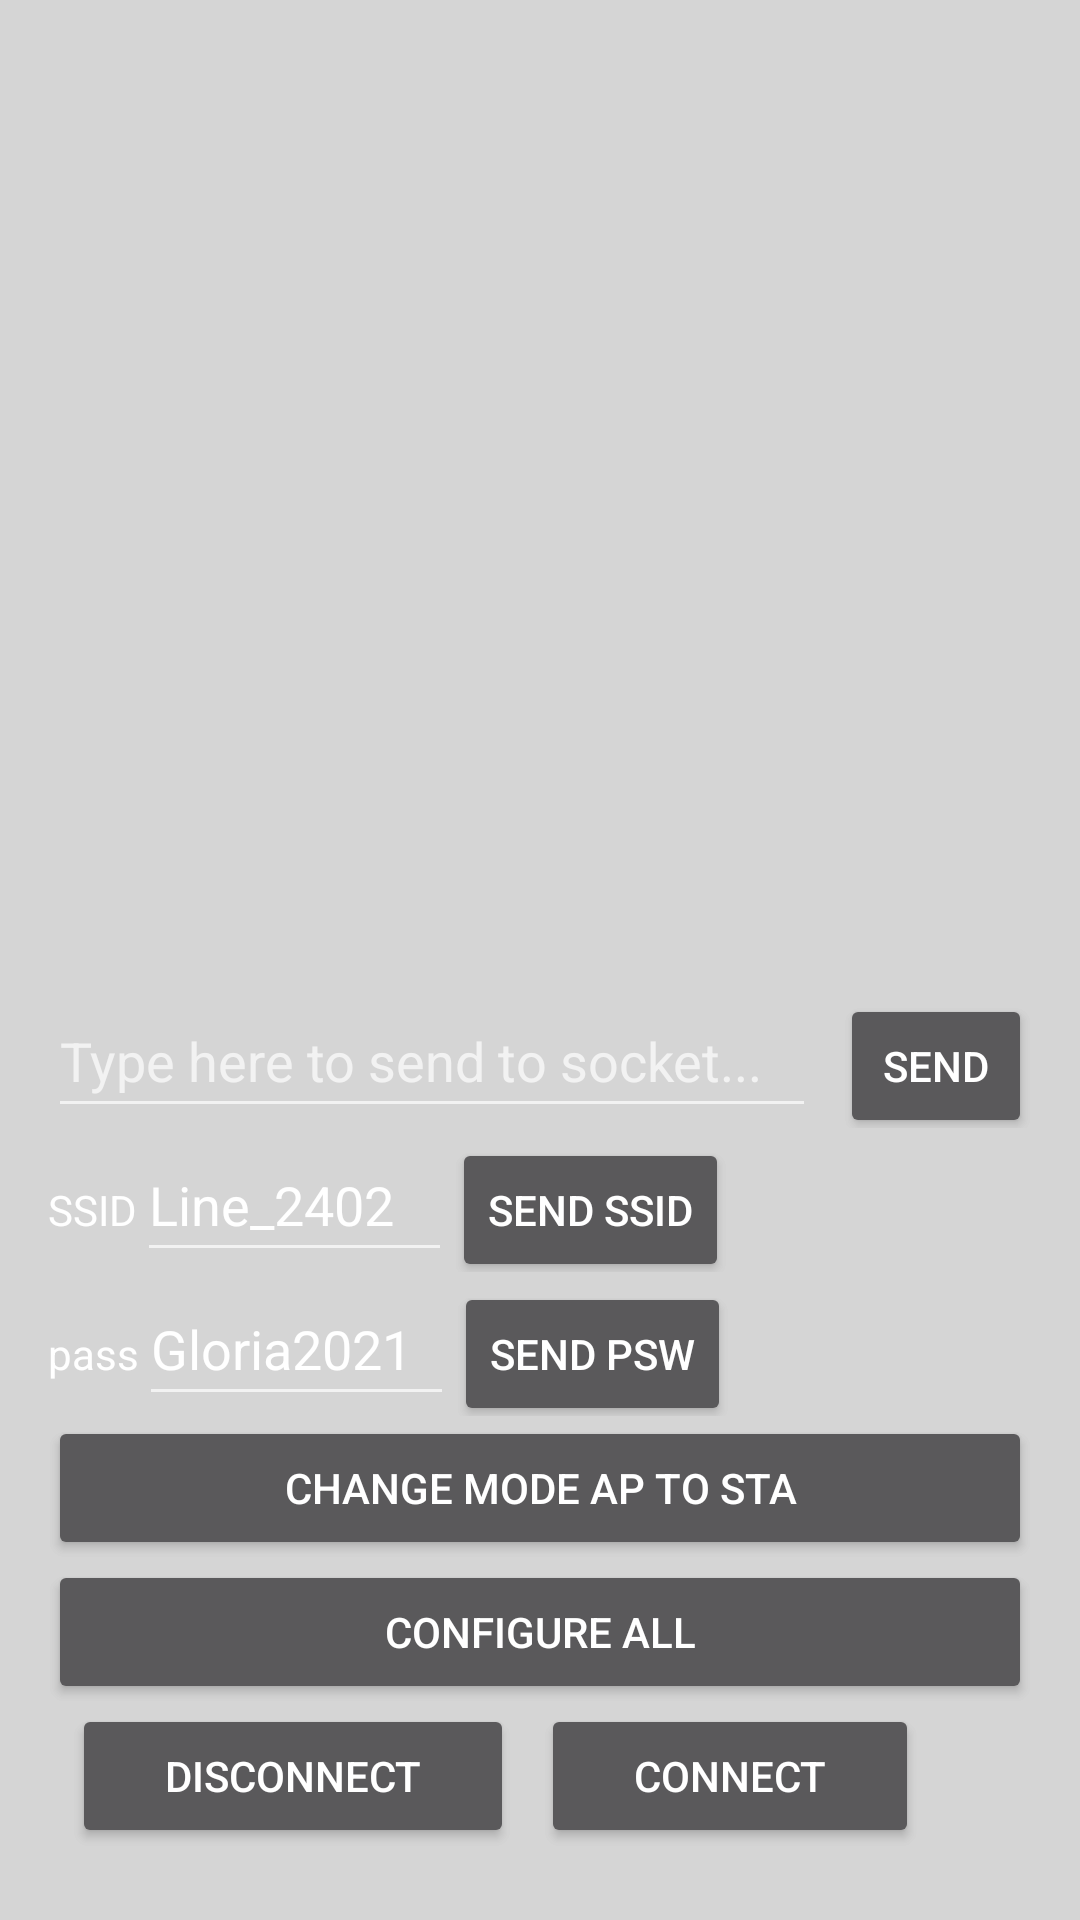

Produce the Android XML layout that renders to this screen, including the resource entries it uses.
<!-- AndroidManifest.xml: application theme Theme.Socket_app -->
<!-- res/layout/main.xml -->
<?xml version="1.0" encoding="utf-8"?>
<androidx.constraintlayout.widget.ConstraintLayout xmlns:android="http://schemas.android.com/apk/res/android"
    xmlns:app="http://schemas.android.com/apk/res-auto"
    xmlns:tools="http://schemas.android.com/tools"
    android:layout_width="fill_parent"
    android:layout_height="fill_parent"
    android:paddingStart="16dp"
    android:paddingEnd="16dp"
    android:theme="@style/Theme.Socket_app">

    <ListView
        android:id="@+id/list"
        android:layout_width="0dp"
        android:layout_height="0dp"
        android:theme="@style/Theme.Socket_app"
        app:layout_constraintBottom_toTopOf="@+id/linearLayout"
        app:layout_constraintEnd_toEndOf="parent"
        app:layout_constraintStart_toStartOf="parent"
        app:layout_constraintTop_toTopOf="parent" />

    <LinearLayout
        android:id="@+id/linearLayout"
        android:layout_width="0dp"
        android:layout_height="wrap_content"
        android:orientation="vertical"
        android:theme="@style/Theme.Socket_app"
        app:layout_constraintBottom_toBottomOf="parent"
        app:layout_constraintEnd_toEndOf="parent"
        app:layout_constraintStart_toStartOf="parent">

        <LinearLayout
            android:id="@+id/linearLayout2"
            android:layout_width="match_parent"
            android:layout_height="wrap_content"
            android:orientation="horizontal"
            android:theme="@style/Theme.Socket_app"
            android:weightSum="100">

            <EditText
                android:id="@+id/editText"
                android:layout_width="0dp"
                android:layout_height="wrap_content"
                android:layout_marginRight="8dp"
                android:layout_weight="80"
                android:hint="Type here to send to socket..."
                android:inputType="textMultiLine|textNoSuggestions"
                android:minHeight="48dp"
                tools:ignore="SpeakableTextPresentCheck" />

            <Button
                android:id="@+id/send_button"
                android:layout_width="0dp"
                android:layout_height="wrap_content"
                android:layout_weight="20"
                android:text="send" />
        </LinearLayout>

        <LinearLayout
            android:layout_width="match_parent"
            android:layout_height="wrap_content"
            android:orientation="horizontal"
            android:theme="@style/Theme.Socket_app">

            <TextView
                android:id="@+id/textView"
                style="@style/TextAppearance.AppCompat"
                android:layout_width="wrap_content"
                android:layout_height="wrap_content"
                android:text="SSID"
                android:theme="@style/Theme.Socket_app" />

            <EditText
                android:id="@+id/ssid_edittext"
                android:layout_width="wrap_content"
                android:layout_height="wrap_content"
                android:ems="5"
                android:inputType="textPersonName"
                android:minHeight="48dp"
                android:text="Line_2402"
                android:theme="@style/Theme.Socket_app" />

            <Button
                android:id="@+id/button2"
                android:layout_width="wrap_content"
                android:layout_height="wrap_content"
                android:text="send SSID"
                android:theme="@style/Theme.Socket_app" />
        </LinearLayout>

        <LinearLayout
            android:layout_width="match_parent"
            android:layout_height="wrap_content"
            android:orientation="horizontal"
            android:theme="@style/Theme.Socket_app">

            <TextView
                android:id="@+id/textView3"
                style="@style/TextAppearance.AppCompat"
                android:layout_width="wrap_content"
                android:layout_height="wrap_content"
                android:text="pass" />

            <EditText
                android:id="@+id/pass_edittext"
                android:layout_width="wrap_content"
                android:layout_height="wrap_content"
                android:ems="5"
                android:inputType="textPersonName"
                android:minHeight="48dp"
                android:text="Gloria2021" />

            <Button
                android:id="@+id/button3"
                android:layout_width="wrap_content"
                android:layout_height="wrap_content"
                android:text="send psw" />

        </LinearLayout>

        <Button
            android:id="@+id/ap_to_sta_button"
            android:layout_width="match_parent"
            android:layout_height="wrap_content"
            android:text="Change mode AP to STA"
            android:theme="@style/Theme.Socket_app" />

        <Button
            android:id="@+id/cfg_all_button"
            android:layout_width="match_parent"
            android:layout_height="wrap_content"
            android:text="Configure all"
            android:theme="@style/Theme.Socket_app" />

        <LinearLayout
            android:layout_width="match_parent"
            android:layout_height="match_parent"
            android:orientation="horizontal"
            android:theme="@style/Theme.Socket_app"
            android:weightSum="120">

            <Button
                android:id="@+id/disconnect_button"
                android:layout_width="wrap_content"
                android:layout_height="wrap_content"
                android:layout_marginStart="8dp"
                android:layout_marginEnd="9dp"
                android:layout_marginBottom="24dp"
                android:layout_weight="40"
                android:text="disconnect"
                android:theme="@style/Theme.Socket_app" />

            <Button
                android:id="@+id/connect_button"
                android:layout_width="wrap_content"
                android:layout_height="wrap_content"
                android:layout_weight="40"
                android:text="connect"
                android:theme="@style/Theme.Socket_app" />
        </LinearLayout>
    </LinearLayout>

</androidx.constraintlayout.widget.ConstraintLayout>
<!-- resources referenced by this layout -->
<resources>
  <style name="Theme.Socket_app" parent="Theme.MaterialComponents.NoActionBar">
          
          <item name="android:colorBackground">#97B8B8B8</item>
          <item name="colorPrimary">#63D65B</item>
          <item name="colorPrimaryVariant">@color/teal_700</item>
          <item name="colorOnPrimary">@color/white</item>
          
          <item name="colorSecondary">#63D65B</item>
          <item name="colorSecondaryVariant">@color/teal_700</item>
          <item name="colorOnSecondary">@color/white</item>
          
          <item name="android:statusBarColor" tools:targetApi="l">?attr/colorPrimaryVariant</item>
          
      </style>
  <!-- not gathered from this repository: default colours our renderer supplied (Android Studio template values) -->
  <color name="teal_700">#FF018786</color>
  <color name="white">#FFFFFFFF</color>
</resources>
